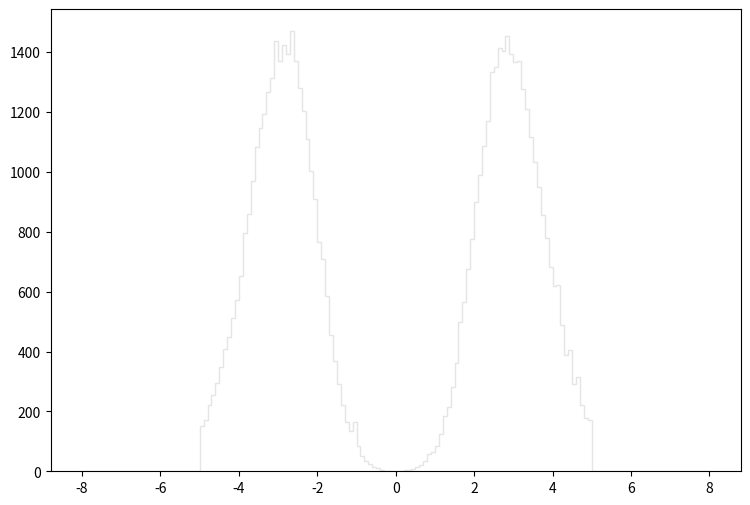

Source code (Python): (Note: this script raises an exception after producing the figure.)
def selection_4():

    # Library import
    import numpy
    import matplotlib
    import matplotlib.pyplot   as plt
    import matplotlib.gridspec as gridspec

    # Library version
    matplotlib_version = matplotlib.__version__
    numpy_version      = numpy.__version__

    # Histo binning
    xBinning = numpy.linspace(-8.0,8.0,161,endpoint=True)

    # Creating data sequence: middle of each bin
    xData = numpy.array([-7.95,-7.85,-7.75,-7.65,-7.55,-7.45,-7.35,-7.25,-7.15,-7.05,-6.95,-6.85,-6.75,-6.65,-6.55,-6.45,-6.35,-6.25,-6.15,-6.05,-5.95,-5.85,-5.75,-5.65,-5.55,-5.45,-5.35,-5.25,-5.15,-5.05,-4.95,-4.85,-4.75,-4.65,-4.55,-4.45,-4.35,-4.25,-4.15,-4.05,-3.95,-3.85,-3.75,-3.65,-3.55,-3.45,-3.35,-3.25,-3.15,-3.05,-2.95,-2.85,-2.75,-2.65,-2.55,-2.45,-2.35,-2.25,-2.15,-2.05,-1.95,-1.85,-1.75,-1.65,-1.55,-1.45,-1.35,-1.25,-1.15,-1.05,-0.95,-0.85,-0.75,-0.65,-0.55,-0.45,-0.35,-0.25,-0.15,-0.05,0.05,0.15,0.25,0.35,0.45,0.55,0.65,0.75,0.85,0.95,1.05,1.15,1.25,1.35,1.45,1.55,1.65,1.75,1.85,1.95,2.05,2.15,2.25,2.35,2.45,2.55,2.65,2.75,2.85,2.95,3.05,3.15,3.25,3.35,3.45,3.55,3.65,3.75,3.85,3.95,4.05,4.15,4.25,4.35,4.45,4.55,4.65,4.75,4.85,4.95,5.05,5.15,5.25,5.35,5.45,5.55,5.65,5.75,5.85,5.95,6.05,6.15,6.25,6.35,6.45,6.55,6.65,6.75,6.85,6.95,7.05,7.15,7.25,7.35,7.45,7.55,7.65,7.75,7.85,7.95])

    # Creating weights for histo: y5_ETA_0
    y5_ETA_0_weights = numpy.array([0.0,0.0,0.0,0.0,0.0,0.0,0.0,0.0,0.0,0.0,0.0,0.0,0.0,0.0,0.0,0.0,0.0,0.0,0.0,0.0,0.0,0.0,0.0,0.0,0.0,0.0,0.0,0.0,0.0,0.0,145.23761656,162.432791946,214.93940732,245.645041222,286.790576252,329.471419977,377.679279005,427.729436466,489.447784011,552.701230251,632.843162137,724.038884628,805.101515732,874.803456491,1012.67163931,1090.97097277,1116.14965137,1221.77716159,1254.63193367,1306.21748983,1288.10110522,1332.62436738,1328.0184713,1300.38339478,1280.73191149,1174.18340204,1142.24932918,1033.85852131,955.559187855,847.475279718,720.661187499,650.95924674,533.356646692,425.273038554,351.579601187,283.412969123,212.482949407,160.283383773,123.743684828,81.6769705815,66.6312033691,49.1290082445,30.3985841638,22.7221666881,11.9751948221,9.8258016489,4.60584508542,1.22822505611,2.1493940732,0.307056339028,0.307056339028,0.921169017084,4.91290082445,5.52701230251,7.98346421473,13.5104765172,21.1868849929,34.0832410321,56.1913022421,61.7183175446,80.7558213644,115.760211614,159.669284295,202.964227498,272.973037996,351.579601187,432.642232291,549.323833121,629.772364747,725.267083584,865.284764581,945.733296207,1040.92081531,1121.67654667,1217.47816525,1247.26273993,1314.50798278,1341.83615955,1344.90665694,1339.0725619,1321.87747652,1243.8850428,1198.44078143,1148.6975237,1065.79229417,963.849680809,910.421826218,802.952317558,725.573983323,644.204152481,574.195311982,505.107470701,431.721233073,373.994682136,350.044202492,284.027068601,249.63677783,215.860586537,158.134005599,153.221089775,0.307056339028,0.0,0.0,0.0,0.0,0.0,0.0,0.0,0.0,0.0,0.0,0.0,0.0,0.0,0.0,0.0,0.0,0.0,0.0,0.0,0.0,0.0,0.0,0.0,0.0,0.0,0.0,0.0,0.0,0.0])

    # Creating weights for histo: y5_ETA_1
    y5_ETA_1_weights = numpy.array([0.0,0.0,0.0,0.0,0.0,0.0,0.0,0.0,0.0,0.0,0.0,0.0,0.0,0.0,0.0,0.0,0.0,0.0,0.0,0.0,0.0,0.0,0.0,0.0,0.0,0.0,0.0,0.0,0.0,0.0,0.0,0.0,0.0,0.0,0.0,0.0,0.0,0.0,0.0,0.0,0.0,0.0,0.0,0.0,0.0,0.0,0.0,0.0,0.0,0.0,0.909306167943,0.0,0.0,0.0,0.0,0.0,0.0,0.0,0.0,0.0,0.0,0.913150150035,0.0,0.0,0.0,0.0,0.0,0.0,0.0,0.0,0.0,0.0,0.0,0.0,0.0,0.0,0.0,0.0,0.0,0.0,0.0,0.0,0.0,0.0,0.0,0.0,0.0,0.0,0.0,0.0,0.0,0.0,0.0,0.0,0.0,0.0,0.0,0.0,0.0,0.0,0.0,0.0,0.0,0.0,0.0,0.0,0.0,0.0,0.0,0.0,0.0,0.0,0.0,0.0,0.0,0.0,0.0,0.0,0.0,0.0,0.0,0.0,0.0,0.0,0.909853848219,0.912787033803,0.0,0.0,0.0,0.0,0.0,0.0,0.0,0.0,0.0,0.0,0.0,0.0,0.0,0.0,0.0,0.0,0.0,0.0,0.0,0.0,0.0,0.0,0.0,0.0,0.0,0.0,0.0,0.0,0.0,0.0,0.0,0.0,0.0,0.0])

    # Creating weights for histo: y5_ETA_2
    y5_ETA_2_weights = numpy.array([0.0,0.0,0.0,0.0,0.0,0.0,0.0,0.0,0.0,0.0,0.0,0.0,0.0,0.0,0.0,0.0,0.0,0.0,0.0,0.0,0.0,0.0,0.0,0.0,0.0,0.0,0.0,0.0,0.0,0.0,0.0,1.50362112202,0.752468949374,1.50705298493,0.751971245578,0.753054665549,0.755225224324,0.752036944958,2.2587394299,3.01408489648,0.0,3.76512922297,0.753054665549,0.0,2.2585928459,3.01543948135,0.0,0.754264215934,3.01134535628,0.0,2.26002893519,0.755271709735,0.0,3.76051167218,2.25745891178,0.752667287126,0.751381190765,3.01253259367,0.751971245578,2.25897588568,0.0,0.0,0.752752510379,0.751152172642,0.0,0.0,0.0,0.75277296396,0.754573808769,0.0,0.0,0.754264215934,0.754521745109,0.0,0.0,0.0,0.0,0.0,0.0,0.0,0.0,0.0,0.0,0.0,0.0,0.0,0.0,0.0,0.0,0.0,0.0,0.0,0.752556961752,0.754264215934,0.0,0.0,0.753993670844,1.50484833686,2.26123755586,1.50651096505,2.25910790425,2.25983121724,0.753445762804,1.5045697343,1.50429392086,0.0,2.25816146129,0.753445762804,0.0,2.25769319825,1.50479193456,1.5088380247,2.25724321948,0.752246749111,1.50582793941,0.751402883956,2.25808057667,2.26269533834,0.752667287126,0.752433310559,1.50598691952,0.0,0.75277296396,1.50624041996,0.0,0.0,0.755225224324,0.0,0.751402883956,0.0,0.0,0.0,0.0,0.0,0.0,0.0,0.0,0.0,0.0,0.0,0.0,0.0,0.0,0.0,0.0,0.0,0.0,0.0,0.0,0.0,0.0,0.0,0.0,0.0,0.0,0.0,0.0,0.0,0.0,0.0])

    # Creating weights for histo: y5_ETA_3
    y5_ETA_3_weights = numpy.array([0.0,0.0,0.0,0.0,0.0,0.0,0.0,0.0,0.0,0.0,0.0,0.0,0.0,0.0,0.0,0.0,0.0,0.0,0.0,0.0,0.0,0.0,0.0,0.0,0.0,0.0,0.0,0.0,0.0,0.0,0.0,0.0,2.06462041328,2.06248359914,0.412282947007,1.23416449301,0.825402277133,5.7771983266,3.30007528244,4.12638828786,2.47573729902,4.12376183158,6.60310608993,9.07585373825,7.01074002651,6.60160090501,7.42894377379,11.1293494943,12.789172361,8.66318322136,6.60699397649,10.7234279341,10.7324803722,10.3145478019,10.7217429801,9.90160915492,9.89575294962,7.01246459061,7.01242498048,7.01468885172,7.83826266434,6.19197732116,5.35896106305,3.71279759719,4.12464544216,2.06077274624,2.06275508088,0.825061020633,1.65161016336,2.06462681184,0.0,0.827704235044,1.6484687754,1.64768419014,0.0,0.0,0.0,0.0,0.0,0.0,0.0,0.0,0.0,0.0,0.0,0.825713978383,0.0,0.412682399928,0.413852117522,0.410615969942,1.65110163024,2.06321090206,2.88957022086,2.88742396123,1.65031064642,3.71485427699,1.23877267454,4.12540412849,6.18920156516,7.84314080414,9.48798190106,4.95104071477,7.8331956147,9.48953888384,7.42600348341,12.7907506723,6.19073721941,13.6100069808,11.5424161125,15.671324214,9.90246229617,8.66446293324,6.18698644484,9.48410010837,7.83765327773,6.1843173315,6.19013087974,7.42797789602,5.77698199436,2.89071221136,7.01415259151,2.4743594759,3.29768953387,3.71151483838,2.05998419997,1.23571020214,1.23823275801,0.825552186239,0.0,0.0,0.0,0.0,0.0,0.0,0.0,0.0,0.0,0.0,0.0,0.0,0.0,0.0,0.0,0.0,0.0,0.0,0.0,0.0,0.0,0.0,0.0,0.0,0.0,0.0,0.0,0.0,0.0,0.0,0.0,0.0])

    # Creating weights for histo: y5_ETA_4
    y5_ETA_4_weights = numpy.array([0.0,0.0,0.0,0.0,0.0,0.0,0.0,0.0,0.0,0.0,0.0,0.0,0.0,0.0,0.0,0.0,0.0,0.0,0.0,0.0,0.0,0.0,0.0,0.0,0.0,0.0,0.0,0.0,0.0,0.0,0.221964566969,0.148299957147,0.147865198057,0.221947191035,0.444141192479,0.666167447019,0.739967066042,1.55395410681,1.99794979839,2.07306253296,2.14677887977,2.66360137858,2.73849946927,4.21886168664,4.44158929159,5.40177196772,5.77375223002,6.58688279958,7.54940130626,8.73308418509,7.92076830031,9.10228069052,7.84591650536,9.17766458586,8.06842766269,9.32530290473,8.58459210062,7.32761164099,5.99528937307,6.2919518768,6.14164403731,3.55302071478,3.77511701417,2.29368277985,2.22034401388,1.77607235159,1.92474691342,1.03676785575,0.814435568329,0.518202051752,0.370081535693,0.222177166629,0.0,0.0,0.0,0.0,0.0,0.0,0.0,0.0,0.0,0.0,0.0,0.0,0.0,0.147855277541,0.147884648281,0.0741007217095,0.295922944307,0.370178035255,0.740283921305,0.666534205482,1.55419340167,1.18426848988,1.85092595026,2.5162733013,3.33043139581,3.47857475912,4.73660138223,5.99553287664,6.06764300175,6.438832629,7.77048751677,7.32585901653,7.32788220052,8.66054116474,9.91687228151,9.91768997251,8.80777364432,7.846562842,8.0677542701,7.40140524758,7.32588006005,5.99356681077,5.69896657185,4.81217466923,4.95943420477,4.44036876752,3.11006367114,2.81343754264,1.99888653558,1.48050892076,1.25780596679,0.962337231797,0.888628400525,0.296349526488,0.740280915088,0.222021865463,0.296355538921,0.0741129269501,0.0,0.0,0.0,0.0,0.0,0.0,0.0,0.0,0.0,0.0,0.0,0.0,0.0,0.0,0.0,0.0,0.0,0.0,0.0,0.0,0.0,0.0,0.0,0.0,0.0,0.0,0.0,0.0,0.0,0.0])

    # Creating weights for histo: y5_ETA_5
    y5_ETA_5_weights = numpy.array([0.0,0.0,0.0,0.0,0.0,0.0,0.0,0.0,0.0,0.0,0.0,0.0,0.0,0.0,0.0,0.0,0.0,0.0,0.0,0.0,0.0,0.0,0.0,0.0,0.0,0.0,0.0,0.0,0.0,0.0,0.037851780428,0.0377760991934,0.132344603163,0.0378502499986,0.0566390917597,0.151212637144,0.245699008069,0.397070509786,0.510355595242,0.472662619372,0.605020456248,0.813049925021,0.983122943999,1.34222259995,1.37999539821,1.70104827902,1.94725205872,2.32569784279,2.68441039013,3.00574234924,3.89454372856,3.11883808157,3.57333660447,3.30839826824,3.79984615837,3.9510615863,3.55408320236,2.9870137944,2.38221540045,2.64672971771,2.07937342925,1.98503836078,1.4369036655,1.09668230641,0.718617629269,0.831695656629,0.43466505804,0.396975083012,0.26467945359,0.151305093085,0.0566925367552,0.0189268834927,0.0,0.0189098117027,0.0,0.0,0.0,0.0,0.0,0.0,0.0,0.0,0.0,0.0,0.0,0.0,0.01888282213,0.0189013403258,0.0,0.0945583311153,0.0755879684232,0.170230893274,0.245796535433,0.340335991252,0.832310529149,0.83161493398,0.945190200854,1.39876716519,1.64490432619,2.13665320077,2.55215548213,3.00642654121,3.38350334118,3.47829393746,3.81894651754,3.87621758662,3.74281515665,3.74400949176,3.42220520012,3.08218579769,3.38491673775,2.98706540888,1.79620707862,2.04146409267,1.72047302921,1.474816303,1.09645244192,0.926560073625,0.68093905744,0.548208215906,0.340413713059,0.359149169841,0.302451861747,0.264633360657,0.189183340939,0.189279517925,0.0756174666998,0.094598272322,0.0188711008413,0.0567364090649,0.0,0.0,0.0,0.0,0.0,0.0,0.0,0.0,0.0,0.0,0.0,0.0,0.0,0.0,0.0,0.0,0.0,0.0,0.0,0.0,0.0,0.0,0.0,0.0,0.0,0.0,0.0,0.0,0.0,0.0])

    # Creating weights for histo: y5_ETA_6
    y5_ETA_6_weights = numpy.array([0.0,0.0,0.0,0.0,0.0,0.0,0.0,0.0,0.0,0.0,0.0,0.0,0.0,0.0,0.0,0.0,0.0,0.0,0.0,0.0,0.0,0.0,0.0,0.0,0.0,0.0,0.0,0.0,0.0,0.0,0.0212968218955,0.0215346530694,0.0429410782467,0.0646013799545,0.0643676276003,0.107233367649,0.0214837727937,0.107342686013,0.0644442554249,0.236209243217,0.107647247876,0.322157545568,0.408089652606,0.407752775095,0.515273084706,0.429218313166,0.664855247004,0.987759651438,0.730150551143,1.0091592086,1.33209750323,1.31018134556,1.13887991862,1.39539343597,1.56665512441,1.30969773552,1.48167096804,1.31019034296,1.15927851546,0.92300164181,0.816584937826,0.708472974434,0.450856076396,0.343390276011,0.236425330683,0.171587844055,0.128928189367,0.043057459567,0.0641956873582,0.0215073534696,0.0,0.0,0.0,0.0,0.0,0.0,0.0,0.0,0.0,0.0,0.0,0.0,0.0,0.0,0.0,0.0,0.0,0.0,0.0,0.0,0.0,0.0,0.064371129087,0.193330801843,0.171837521801,0.386525743003,0.236025021529,0.558761699501,0.77387354811,0.92245280064,1.07427261538,1.13867672742,1.39599101303,1.43797286387,1.7811125624,1.69801785924,1.63108847799,1.58854878858,1.41799039662,1.35155662194,0.880600662264,0.988096304013,1.09560019338,0.665748538493,0.53636538079,0.471885240749,0.386055554072,0.279838592284,0.322449885967,0.214844775897,0.171674144081,0.085826537589,0.193419351218,0.0855018065632,0.150694165494,0.0,0.0426607493713,0.042967118211,0.042879955935,0.0,0.0,0.0,0.0,0.0,0.0,0.0,0.0,0.0,0.0,0.0,0.0,0.0,0.0,0.0,0.0,0.0,0.0,0.0,0.0,0.0,0.0,0.0,0.0,0.0,0.0,0.0,0.0,0.0,0.0,0.0])

    # Creating weights for histo: y5_ETA_7
    y5_ETA_7_weights = numpy.array([0.0,0.0,0.0,0.0,0.0,0.0,0.0,0.0,0.0,0.0,0.0,0.0,0.0,0.0,0.0,0.0,0.0,0.0,0.0,0.0,0.0,0.0,0.0,0.0,0.0,0.0,0.0,0.0,0.0,0.0,0.0,0.00162134974845,0.00647281229934,0.00971578777062,0.00971493281584,0.0,0.0162135697785,0.00648035601793,0.017813221592,0.00972359551936,0.0241702723864,0.0307868050977,0.0322764914967,0.0469826879994,0.035643127375,0.0518704204349,0.0614458196026,0.0727635348751,0.0842358963788,0.0792522958529,0.0858536468306,0.0891189768546,0.111772700917,0.134471404402,0.0858477375843,0.121473074356,0.108498789913,0.128030357445,0.12312489727,0.092349982959,0.0923451738384,0.0696741306551,0.0372690816207,0.0275248037395,0.0259029796798,0.0129583797695,0.00161870661805,0.0,0.0,0.0,0.0,0.0,0.0,0.0,0.0,0.0,0.0,0.0,0.0,0.0,0.0,0.0,0.0,0.0,0.0,0.0,0.0,0.0,0.0,0.0,0.00161987746604,0.0,0.0,0.00486712551093,0.00809253040433,0.021071611395,0.0307932455475,0.0372619779524,0.071161343343,0.0874598931114,0.129480794504,0.139311705707,0.142563519902,0.139301144501,0.129475042419,0.160366255725,0.147450717991,0.105212023156,0.0810044502241,0.0694992421124,0.0939758743404,0.058319954076,0.0810014013045,0.074518926759,0.0680491508064,0.0534578388515,0.0518621223445,0.0372516682036,0.00811039644452,0.0210529029729,0.0226654356859,0.0274205904104,0.0145964511132,0.0129509114881,0.0113473935188,0.00810827791688,0.00810145713799,0.00648067662597,0.00324236883057,0.00324127813459,0.0,0.0,0.0,0.0,0.0,0.0,0.0,0.0,0.0,0.0,0.0,0.0,0.0,0.0,0.0,0.0,0.0,0.0,0.0,0.0,0.0,0.0,0.0,0.0,0.0,0.0,0.0,0.0,0.0,0.0])

    # Creating weights for histo: y5_ETA_8
    y5_ETA_8_weights = numpy.array([0.0,0.0,0.0,0.0,0.0,0.0,0.0,0.0,0.0,0.0,0.0,0.0,0.0,0.0,0.0,0.0,0.0,0.0,0.0,0.0,0.0,0.0,0.0,0.0,0.0,0.0,0.0,0.0,0.0,0.0,0.0,0.0,0.0,0.0,0.0,0.0,0.0021321948217,0.0,0.00212980495441,0.00212980495441,0.00424523061416,0.0021321948217,0.0106292532419,0.00852330464207,0.00845798531512,0.0148877818082,0.0105840339683,0.00638151248754,0.0106547143489,0.0169076651176,0.00839368385337,0.0191582051426,0.00851874652147,0.00425387578644,0.014897403641,0.0127822485953,0.0149098763873,0.0149055888808,0.010651714208,0.00850182367747,0.00851973988663,0.0,0.00212980495441,0.00212980495441,0.00212624019897,0.00423014972751,0.0,0.0,0.0,0.0,0.0,0.0,0.0,0.0,0.0,0.0,0.0,0.0,0.0,0.0,0.0,0.0,0.0,0.0,0.0,0.0,0.0,0.0,0.0,0.0,0.0,0.0,0.0,0.0,0.0,0.0,0.00425744165552,0.0021276367011,0.0106519347083,0.00426733632971,0.00633833673984,0.0106337957716,0.00851231080711,0.0149055109261,0.0106431848541,0.0149114354806,0.0106531095965,0.00849442577982,0.00850852443769,0.0021321948217,0.00413610187946,0.00424436086283,0.00851587667619,0.00852627582842,0.0063844836739,0.0127622476557,0.00213060677382,0.00212980495441,0.00852321443738,0.006396470874,0.00426586298655,0.00213366816485,0.0,0.00638971331824,0.0,0.0,0.0021276367011,0.00213366816485,0.0,0.0021276367011,0.0,0.0,0.0,0.0,0.0,0.0,0.0,0.0,0.0,0.0,0.0,0.0,0.0,0.0,0.0,0.0,0.0,0.0,0.0,0.0,0.0,0.0,0.0,0.0,0.0,0.0,0.0,0.0,0.0,0.0])

    # Creating weights for histo: y5_ETA_9
    y5_ETA_9_weights = numpy.array([0.0,0.0,0.0,0.0,0.0,0.0,0.0,0.0,0.0,0.0,0.0,0.0,0.0,0.0,0.0,0.0,0.0,0.0,0.0,0.0,0.0,0.0,0.0,0.0,0.0,0.0,0.0,0.0,0.0,0.0,0.0,0.0,0.0,0.0,0.0,0.0,0.0,0.0,0.0,0.0,0.0,0.0,0.0,0.0,0.0,0.0,0.0,0.0,0.0,0.0,0.0,0.0,0.0,0.0,0.0,0.0,0.0,0.0,0.0,0.0,0.0,0.0,0.0,0.0,0.0,0.0,0.0,0.0,0.0,0.0,0.0,0.0,0.0,0.0,0.0,0.0,0.0,0.0,0.0,0.0,0.0,0.0,0.0,0.0,0.0,0.0,0.0,0.0,0.0,0.0,0.0,0.0,0.0,0.0,0.0,0.0,0.0,0.0,0.0,0.0,0.0,0.0,0.0,0.0,0.0,0.0,0.0,0.0,0.0,0.0,0.0,0.0,0.0,0.0,0.0,0.0,0.0,0.0,0.0,0.0,0.0,0.0,0.0,0.0,0.0,0.0,0.0,0.0,0.0,0.0,0.0,0.0,0.0,0.0,0.0,0.0,0.0,0.0,0.0,0.0,0.0,0.0,0.0,0.0,0.0,0.0,0.0,0.0,0.0,0.0,0.0,0.0,0.0,0.0,0.0,0.0,0.0,0.0,0.0,0.0])

    # Creating weights for histo: y5_ETA_10
    y5_ETA_10_weights = numpy.array([0.0,0.0,0.0,0.0,0.0,0.0,0.0,0.0,0.0,0.0,0.0,0.0,0.0,0.0,0.0,0.0,0.0,0.0,0.0,0.0,0.0,0.0,0.0,0.0,0.0,0.0,0.0,0.0,0.0,0.0,0.0,0.0,0.0,0.0,0.0,0.0,0.0,0.0,0.0,0.0,0.0,0.0,0.0,0.0,0.0,0.0,0.0,0.0,0.0,0.0,0.0,0.0,0.0,78.9085371523,0.0,0.0,0.0,0.0,0.0,0.0,0.0,0.0,0.0,0.0,0.0,0.0,0.0,0.0,0.0,78.97186254,0.0,0.0,0.0,0.0,0.0,0.0,0.0,0.0,0.0,0.0,0.0,0.0,0.0,0.0,0.0,0.0,0.0,0.0,0.0,0.0,0.0,0.0,0.0,0.0,0.0,0.0,0.0,0.0,0.0,0.0,0.0,0.0,0.0,0.0,0.0,0.0,0.0,0.0,0.0,0.0,0.0,0.0,0.0,0.0,0.0,0.0,0.0,0.0,0.0,0.0,0.0,79.0971291539,0.0,0.0,0.0,0.0,0.0,0.0,0.0,0.0,0.0,0.0,0.0,0.0,0.0,0.0,0.0,0.0,0.0,0.0,0.0,0.0,0.0,0.0,0.0,0.0,0.0,0.0,0.0,0.0,0.0,0.0,0.0,0.0,0.0,0.0,0.0,0.0,0.0,0.0])

    # Creating weights for histo: y5_ETA_11
    y5_ETA_11_weights = numpy.array([0.0,0.0,0.0,0.0,0.0,0.0,0.0,0.0,0.0,0.0,0.0,0.0,0.0,0.0,0.0,0.0,0.0,0.0,0.0,0.0,0.0,0.0,0.0,0.0,0.0,0.0,0.0,0.0,0.0,0.0,0.0,0.0,0.0,0.0,0.0,0.0,17.3004870864,0.0,0.0,0.0,0.0,51.8269551641,17.2964753085,51.7933507594,34.5587582792,17.2486884616,17.2773559585,0.0,17.2486884616,69.1472014099,34.5896824012,51.861770019,0.0,34.5060748728,34.5891636368,51.7921403091,17.3064182927,34.5774914379,17.2947864421,17.2821199448,17.2486884616,34.4792720458,17.2770129976,17.2515128455,0.0,0.0,0.0,0.0,0.0,0.0,17.2464347185,0.0,0.0,0.0,0.0,0.0,0.0,0.0,0.0,0.0,0.0,0.0,0.0,0.0,0.0,0.0,0.0,0.0,0.0,0.0,0.0,0.0,17.2515128455,0.0,0.0,0.0,51.8046482951,0.0,17.2486884616,17.2848982164,0.0,0.0,0.0,0.0,69.1490747258,51.8515100121,51.8085102078,0.0,51.8752578933,0.0,0.0,86.3991724973,34.5854170051,17.2515128455,0.0,34.5093315604,0.0,17.291345305,17.3064182927,17.2449014815,17.3064182927,17.2940803462,34.5427630437,0.0,34.4917223912,0.0,51.7668073145,0.0,17.2964753085,17.2770129976,0.0,0.0,0.0,0.0,0.0,0.0,0.0,0.0,0.0,0.0,0.0,0.0,0.0,0.0,0.0,0.0,0.0,0.0,0.0,0.0,0.0,0.0,0.0,0.0,0.0,0.0,0.0,0.0,0.0,0.0])

    # Creating weights for histo: y5_ETA_12
    y5_ETA_12_weights = numpy.array([0.0,0.0,0.0,0.0,0.0,0.0,0.0,0.0,0.0,0.0,0.0,0.0,0.0,0.0,0.0,0.0,0.0,0.0,0.0,0.0,0.0,0.0,0.0,0.0,0.0,0.0,0.0,0.0,0.0,0.0,4.15850279911,6.2379518257,2.076811499,2.07933477797,2.07946258641,10.3844325536,8.30728003979,8.3022311738,10.3860770414,4.15090353453,8.31297516062,2.07672610104,18.7006101378,22.836742133,14.5411927727,12.4476415421,31.1657265264,16.6091967414,8.31131913258,31.163620428,18.6888967687,10.4016362038,31.149252798,24.9351287347,22.8330694436,22.8210387172,14.5448366114,14.5307863386,10.391411529,24.9021264615,8.31172304186,8.31006989888,16.6193608299,4.15194792852,6.22872538374,2.0822394627,2.07715280234,0.0,6.22892156825,2.07654953498,0.0,0.0,0.0,0.0,2.07672610104,2.07672610104,0.0,0.0,0.0,0.0,0.0,0.0,0.0,0.0,0.0,0.0,0.0,0.0,0.0,2.0822394627,0.0,4.15645151698,2.0702863446,4.16128111794,2.0794796083,2.07440131463,6.23702860449,4.15400209571,8.31727102431,10.3792423194,6.22803008277,20.7610667731,16.6242308217,20.7672090792,14.5278608814,14.5324308264,14.5308930861,22.8344629306,22.8533168388,16.6218766077,14.532846276,12.4657914941,14.5286513896,16.6129588678,24.9269899627,14.5308267296,18.6912625231,14.5328578162,16.6193694851,10.38057522,8.30253410576,12.4547272649,12.4629843246,6.23618039501,12.4553302438,4.16108204836,6.22828685367,2.07440131463,2.07697046615,0.0,0.0,0.0,0.0,0.0,0.0,0.0,0.0,0.0,0.0,0.0,0.0,0.0,0.0,0.0,0.0,0.0,0.0,0.0,0.0,0.0,0.0,0.0,0.0,0.0,0.0,0.0,0.0,0.0,0.0,0.0])

    # Creating weights for histo: y5_ETA_13
    y5_ETA_13_weights = numpy.array([0.0,0.0,0.0,0.0,0.0,0.0,0.0,0.0,0.0,0.0,0.0,0.0,0.0,0.0,0.0,0.0,0.0,0.0,0.0,0.0,0.0,0.0,0.0,0.0,0.0,0.0,0.0,0.0,0.0,0.0,0.753376571838,0.0,1.50539402225,2.26927670283,1.51297979507,6.05397106221,3.02613209752,2.26967451667,4.53613557144,3.78068208364,3.02826090224,3.78170028679,3.78176856148,3.02347484673,5.29893951197,5.29722809316,9.07139358557,5.29157950078,4.53348605844,4.53892755094,6.80656748196,2.26905503768,9.83091305852,2.27044966194,4.53103863851,4.53738818435,3.77492652757,4.53514968496,2.26474462915,0.0,2.2715693668,2.27215834976,4.53922522858,0.757151706831,3.02606336767,0.0,0.756914110922,0.757477149502,1.51249458964,0.757151706831,0.0,0.0,0.0,0.0,0.0,0.0,0.0,0.0,0.0,0.0,0.0,0.0,0.0,0.0,0.0,0.0,0.0,0.0,0.0,0.0,0.0,0.0,0.0,1.51490286541,1.51406581775,1.50934211978,1.51068622078,0.757503549048,3.78027198035,2.27001680043,3.77316777165,3.77779042309,5.2954210898,3.78028609046,8.32206524747,7.55863591081,6.04867749819,6.04864563667,6.04677946191,5.29609018172,3.02170152554,4.53838863609,6.04828605665,6.05085773651,7.56150344764,3.77888919037,3.02599418266,4.53765035914,5.29079661771,1.51218780871,5.2909149605,1.51312908906,3.02768284323,1.51112818558,3.77704213252,0.754445753427,4.53703406631,3.02484034046,0.756398409457,0.756914110922,0.0,0.0,0.0,0.0,0.0,0.0,0.0,0.0,0.0,0.0,0.0,0.0,0.0,0.0,0.0,0.0,0.0,0.0,0.0,0.0,0.0,0.0,0.0,0.0,0.0,0.0,0.0,0.0,0.0,0.0])

    # Creating weights for histo: y5_ETA_14
    y5_ETA_14_weights = numpy.array([0.0,0.0,0.0,0.0,0.0,0.0,0.0,0.0,0.0,0.0,0.0,0.0,0.0,0.0,0.0,0.0,0.0,0.0,0.0,0.0,0.0,0.0,0.0,0.0,0.0,0.0,0.0,0.0,0.0,0.0,0.424728209507,0.849323105045,0.424098863687,0.849528558609,1.69591125379,1.05968908732,0.424340675607,1.06059054369,0.636863343189,1.48531413626,2.12106566402,2.54716827708,1.90953044321,1.6979937796,0.848059507912,2.97059595398,2.97145874353,2.97151068404,2.54537402109,3.60803583681,0.636844586895,1.91111780284,2.5466780164,0.849179691531,1.27277386662,2.12274536234,1.05966052004,1.6983175421,1.4849436273,2.12059011982,1.06096422678,0.849147661552,1.06042952811,0.424979832412,0.849065422414,0.424663860989,0.212100391253,0.21225909836,0.211642910802,0.0,0.0,0.0,0.0,0.0,0.0,0.0,0.0,0.0,0.0,0.0,0.0,0.0,0.0,0.0,0.0,0.0,0.0,0.0,0.0,0.0,0.211760960034,0.424319899404,0.0,0.212516290442,0.637041672266,0.42519365417,0.848506484838,1.06143342271,0.848745699732,0.848741082798,1.90986690227,1.27346929231,1.4851141653,2.12022653626,1.69590201992,2.54480902379,2.96992649855,2.12210649409,1.6974821656,1.90865062871,2.97106341855,1.69760307156,3.18364726051,2.96948788981,2.54670110107,2.96998709581,1.48569012783,1.27277934923,2.1233141109,1.4855911523,2.54781435929,1.48534097219,1.27352267561,0.848664037712,0.211607071852,0.848501579345,0.636782835402,0.0,0.212198212543,0.212281028797,0.0,0.0,0.0,0.0,0.0,0.0,0.0,0.0,0.0,0.0,0.0,0.0,0.0,0.0,0.0,0.0,0.0,0.0,0.0,0.0,0.0,0.0,0.0,0.0,0.0,0.0,0.0,0.0,0.0,0.0])

    # Creating weights for histo: y5_ETA_15
    y5_ETA_15_weights = numpy.array([0.0,0.0,0.0,0.0,0.0,0.0,0.0,0.0,0.0,0.0,0.0,0.0,0.0,0.0,0.0,0.0,0.0,0.0,0.0,0.0,0.0,0.0,0.0,0.0,0.0,0.0,0.0,0.0,0.0,0.0,0.0,0.0,0.0,0.0,0.114195505481,0.115366112304,0.113911407733,0.0,0.228266734818,0.0,0.342073367656,0.115174290922,0.342685884175,0.114337244108,0.229337442058,0.227706960315,0.228142547316,0.0,0.228244485665,0.113449050836,0.114483326196,0.0,0.113137208128,0.115905765063,0.114122198512,0.114229189458,0.227712899332,0.114337244108,0.115222157626,0.0,0.0,0.114371991789,0.115222157626,0.11500019795,0.114122198512,0.114071229337,0.0,0.0,0.0,0.0,0.0,0.0,0.0,0.0,0.0,0.0,0.0,0.0,0.0,0.0,0.0,0.0,0.0,0.0,0.0,0.0,0.0,0.0,0.0,0.0,0.0,0.0,0.0,0.0,0.0,0.0,0.0,0.0,0.115905765063,0.114914835662,0.113449050836,0.228795750532,0.113137208128,0.114122198512,0.113795552582,0.0,0.0,0.0,0.229511535031,0.229510737252,0.229122396461,0.455908809158,0.226274416255,0.229828784903,0.114144624949,0.113336741367,0.229071427286,0.113137208128,0.228510943647,0.0,0.227923778753,0.0,0.0,0.0,0.113449050836,0.0,0.114071229337,0.0,0.0,0.0,0.0,0.0,0.0,0.0,0.0,0.0,0.0,0.0,0.0,0.0,0.0,0.0,0.0,0.0,0.0,0.0,0.0,0.0,0.0,0.0,0.0,0.0,0.0,0.0,0.0,0.0,0.0,0.0,0.0,0.0])

    # Creating weights for histo: y5_ETA_16
    y5_ETA_16_weights = numpy.array([0.0,0.0,0.0,0.0,0.0,0.0,0.0,0.0,0.0,0.0,0.0,0.0,0.0,0.0,0.0,0.0,0.0,0.0,0.0,0.0,0.0,0.0,0.0,0.0,0.0,0.0,0.0,0.0,0.0,0.0,0.0135566271317,0.0,0.0,0.0,0.0,0.0135514529424,0.0,0.0406658361724,0.0405992820077,0.0,0.0,0.0,0.0,0.0271150444405,0.0135115926282,0.0542197578268,0.0270413035811,0.0270730388012,0.0135727675994,0.0135469601754,0.0406033243431,0.0135492845182,0.0,0.0135400362324,0.0,0.0,0.0,0.0135414770362,0.0135469601754,0.0135002712018,0.0,0.0,0.0,0.0,0.0,0.0,0.0,0.0,0.0,0.0,0.0,0.0,0.0,0.0,0.0,0.0,0.0,0.0,0.0,0.0,0.0,0.0,0.0,0.0,0.0,0.0,0.0,0.0,0.0,0.0,0.0,0.0,0.0,0.0,0.0,0.0,0.0,0.0135414770362,0.0,0.0,0.0135469601754,0.0135492845182,0.0270928289202,0.0135469601754,0.0,0.0,0.0,0.0134999016168,0.0,0.0135575222203,0.0,0.0270462265681,0.0677147191323,0.0,0.0,0.0,0.0135492845182,0.040691505002,0.0,0.0270985545996,0.0,0.0135301527224,0.0,0.0,0.027015496157,0.0,0.0135566271317,0.0,0.0,0.0,0.0,0.0,0.0,0.0,0.0,0.0,0.0,0.0,0.0,0.0,0.0,0.0,0.0,0.0,0.0,0.0,0.0,0.0,0.0,0.0,0.0,0.0,0.0,0.0,0.0,0.0,0.0,0.0,0.0,0.0])

    # Creating a new Canvas
    fig   = plt.figure(figsize=(12,6),dpi=80)
    frame = gridspec.GridSpec(1,1,right=0.7)
    pad   = fig.add_subplot(frame[0])

    # Creating a new Stack
    pad.hist(x=xData, bins=xBinning, weights=y5_ETA_0_weights+y5_ETA_1_weights+y5_ETA_2_weights+y5_ETA_3_weights+y5_ETA_4_weights+y5_ETA_5_weights+y5_ETA_6_weights+y5_ETA_7_weights+y5_ETA_8_weights+y5_ETA_9_weights+y5_ETA_10_weights+y5_ETA_11_weights+y5_ETA_12_weights+y5_ETA_13_weights+y5_ETA_14_weights+y5_ETA_15_weights+y5_ETA_16_weights,\
             label="$bg\_dip\_1600\_inf$", histtype="step", rwidth=1.0,\
             color=None, edgecolor="#e5e5e5", linewidth=1, linestyle="solid",\
             bottom=None, cumulative=False, normed=False, align="mid", orientation="vertical")

    pad.hist(x=xData, bins=xBinning, weights=y5_ETA_0_weights+y5_ETA_1_weights+y5_ETA_2_weights+y5_ETA_3_weights+y5_ETA_4_weights+y5_ETA_5_weights+y5_ETA_6_weights+y5_ETA_7_weights+y5_ETA_8_weights+y5_ETA_9_weights+y5_ETA_10_weights+y5_ETA_11_weights+y5_ETA_12_weights+y5_ETA_13_weights+y5_ETA_14_weights+y5_ETA_15_weights,\
             label="$bg\_dip\_1200\_1600$", histtype="step", rwidth=1.0,\
             color=None, edgecolor="#f2f2f2", linewidth=1, linestyle="solid",\
             bottom=None, cumulative=False, normed=False, align="mid", orientation="vertical")

    pad.hist(x=xData, bins=xBinning, weights=y5_ETA_0_weights+y5_ETA_1_weights+y5_ETA_2_weights+y5_ETA_3_weights+y5_ETA_4_weights+y5_ETA_5_weights+y5_ETA_6_weights+y5_ETA_7_weights+y5_ETA_8_weights+y5_ETA_9_weights+y5_ETA_10_weights+y5_ETA_11_weights+y5_ETA_12_weights+y5_ETA_13_weights+y5_ETA_14_weights,\
             label="$bg\_dip\_800\_1200$", histtype="step", rwidth=1.0,\
             color=None, edgecolor="#ccc6aa", linewidth=1, linestyle="solid",\
             bottom=None, cumulative=False, normed=False, align="mid", orientation="vertical")

    pad.hist(x=xData, bins=xBinning, weights=y5_ETA_0_weights+y5_ETA_1_weights+y5_ETA_2_weights+y5_ETA_3_weights+y5_ETA_4_weights+y5_ETA_5_weights+y5_ETA_6_weights+y5_ETA_7_weights+y5_ETA_8_weights+y5_ETA_9_weights+y5_ETA_10_weights+y5_ETA_11_weights+y5_ETA_12_weights+y5_ETA_13_weights,\
             label="$bg\_dip\_600\_800$", histtype="step", rwidth=1.0,\
             color=None, edgecolor="#ccc6aa", linewidth=1, linestyle="solid",\
             bottom=None, cumulative=False, normed=False, align="mid", orientation="vertical")

    pad.hist(x=xData, bins=xBinning, weights=y5_ETA_0_weights+y5_ETA_1_weights+y5_ETA_2_weights+y5_ETA_3_weights+y5_ETA_4_weights+y5_ETA_5_weights+y5_ETA_6_weights+y5_ETA_7_weights+y5_ETA_8_weights+y5_ETA_9_weights+y5_ETA_10_weights+y5_ETA_11_weights+y5_ETA_12_weights,\
             label="$bg\_dip\_400\_600$", histtype="step", rwidth=1.0,\
             color=None, edgecolor="#c1bfa8", linewidth=1, linestyle="solid",\
             bottom=None, cumulative=False, normed=False, align="mid", orientation="vertical")

    pad.hist(x=xData, bins=xBinning, weights=y5_ETA_0_weights+y5_ETA_1_weights+y5_ETA_2_weights+y5_ETA_3_weights+y5_ETA_4_weights+y5_ETA_5_weights+y5_ETA_6_weights+y5_ETA_7_weights+y5_ETA_8_weights+y5_ETA_9_weights+y5_ETA_10_weights+y5_ETA_11_weights,\
             label="$bg\_dip\_200\_400$", histtype="step", rwidth=1.0,\
             color=None, edgecolor="#bab5a3", linewidth=1, linestyle="solid",\
             bottom=None, cumulative=False, normed=False, align="mid", orientation="vertical")

    pad.hist(x=xData, bins=xBinning, weights=y5_ETA_0_weights+y5_ETA_1_weights+y5_ETA_2_weights+y5_ETA_3_weights+y5_ETA_4_weights+y5_ETA_5_weights+y5_ETA_6_weights+y5_ETA_7_weights+y5_ETA_8_weights+y5_ETA_9_weights+y5_ETA_10_weights,\
             label="$bg\_dip\_100\_200$", histtype="step", rwidth=1.0,\
             color=None, edgecolor="#b2a596", linewidth=1, linestyle="solid",\
             bottom=None, cumulative=False, normed=False, align="mid", orientation="vertical")

    pad.hist(x=xData, bins=xBinning, weights=y5_ETA_0_weights+y5_ETA_1_weights+y5_ETA_2_weights+y5_ETA_3_weights+y5_ETA_4_weights+y5_ETA_5_weights+y5_ETA_6_weights+y5_ETA_7_weights+y5_ETA_8_weights+y5_ETA_9_weights,\
             label="$bg\_dip\_0\_100$", histtype="step", rwidth=1.0,\
             color=None, edgecolor="#b7a39b", linewidth=1, linestyle="solid",\
             bottom=None, cumulative=False, normed=False, align="mid", orientation="vertical")

    pad.hist(x=xData, bins=xBinning, weights=y5_ETA_0_weights+y5_ETA_1_weights+y5_ETA_2_weights+y5_ETA_3_weights+y5_ETA_4_weights+y5_ETA_5_weights+y5_ETA_6_weights+y5_ETA_7_weights+y5_ETA_8_weights,\
             label="$bg\_vbf\_1600\_inf$", histtype="step", rwidth=1.0,\
             color=None, edgecolor="#ad998c", linewidth=1, linestyle="solid",\
             bottom=None, cumulative=False, normed=False, align="mid", orientation="vertical")

    pad.hist(x=xData, bins=xBinning, weights=y5_ETA_0_weights+y5_ETA_1_weights+y5_ETA_2_weights+y5_ETA_3_weights+y5_ETA_4_weights+y5_ETA_5_weights+y5_ETA_6_weights+y5_ETA_7_weights,\
             label="$bg\_vbf\_1200\_1600$", histtype="step", rwidth=1.0,\
             color=None, edgecolor="#9b8e82", linewidth=1, linestyle="solid",\
             bottom=None, cumulative=False, normed=False, align="mid", orientation="vertical")

    pad.hist(x=xData, bins=xBinning, weights=y5_ETA_0_weights+y5_ETA_1_weights+y5_ETA_2_weights+y5_ETA_3_weights+y5_ETA_4_weights+y5_ETA_5_weights+y5_ETA_6_weights,\
             label="$bg\_vbf\_800\_1200$", histtype="step", rwidth=1.0,\
             color=None, edgecolor="#876656", linewidth=1, linestyle="solid",\
             bottom=None, cumulative=False, normed=False, align="mid", orientation="vertical")

    pad.hist(x=xData, bins=xBinning, weights=y5_ETA_0_weights+y5_ETA_1_weights+y5_ETA_2_weights+y5_ETA_3_weights+y5_ETA_4_weights+y5_ETA_5_weights,\
             label="$bg\_vbf\_600\_800$", histtype="step", rwidth=1.0,\
             color=None, edgecolor="#afcec6", linewidth=1, linestyle="solid",\
             bottom=None, cumulative=False, normed=False, align="mid", orientation="vertical")

    pad.hist(x=xData, bins=xBinning, weights=y5_ETA_0_weights+y5_ETA_1_weights+y5_ETA_2_weights+y5_ETA_3_weights+y5_ETA_4_weights,\
             label="$bg\_vbf\_400\_600$", histtype="step", rwidth=1.0,\
             color=None, edgecolor="#84c1a3", linewidth=1, linestyle="solid",\
             bottom=None, cumulative=False, normed=False, align="mid", orientation="vertical")

    pad.hist(x=xData, bins=xBinning, weights=y5_ETA_0_weights+y5_ETA_1_weights+y5_ETA_2_weights+y5_ETA_3_weights,\
             label="$bg\_vbf\_200\_400$", histtype="step", rwidth=1.0,\
             color=None, edgecolor="#89a8a0", linewidth=1, linestyle="solid",\
             bottom=None, cumulative=False, normed=False, align="mid", orientation="vertical")

    pad.hist(x=xData, bins=xBinning, weights=y5_ETA_0_weights+y5_ETA_1_weights+y5_ETA_2_weights,\
             label="$bg\_vbf\_100\_200$", histtype="step", rwidth=1.0,\
             color=None, edgecolor="#829e8c", linewidth=1, linestyle="solid",\
             bottom=None, cumulative=False, normed=False, align="mid", orientation="vertical")

    pad.hist(x=xData, bins=xBinning, weights=y5_ETA_0_weights+y5_ETA_1_weights,\
             label="$bg\_vbf\_0\_100$", histtype="step", rwidth=1.0,\
             color=None, edgecolor="#adbcc6", linewidth=1, linestyle="solid",\
             bottom=None, cumulative=False, normed=False, align="mid", orientation="vertical")

    pad.hist(x=xData, bins=xBinning, weights=y5_ETA_0_weights,\
             label="$signal$", histtype="step", rwidth=1.0,\
             color=None, edgecolor="#7a8e99", linewidth=1, linestyle="solid",\
             bottom=None, cumulative=False, normed=False, align="mid", orientation="vertical")


    # Axis
    plt.rc('text',usetex=False)
    plt.xlabel(r"\eta [ j_{2} ] ",\
               fontsize=16,color="black")
    plt.ylabel(r"$\mathrm{Events}$ $(\mathcal{L}_{\mathrm{int}} = 3000.0\ \mathrm{fb}^{-1})$ ",\
               fontsize=16,color="black")

    # Boundary of y-axis
    ymax=(y5_ETA_0_weights+y5_ETA_1_weights+y5_ETA_2_weights+y5_ETA_3_weights+y5_ETA_4_weights+y5_ETA_5_weights+y5_ETA_6_weights+y5_ETA_7_weights+y5_ETA_8_weights+y5_ETA_9_weights+y5_ETA_10_weights+y5_ETA_11_weights+y5_ETA_12_weights+y5_ETA_13_weights+y5_ETA_14_weights+y5_ETA_15_weights+y5_ETA_16_weights).max()*1.1
    ymin=0 # linear scale
    #ymin=min([x for x in (y5_ETA_0_weights+y5_ETA_1_weights+y5_ETA_2_weights+y5_ETA_3_weights+y5_ETA_4_weights+y5_ETA_5_weights+y5_ETA_6_weights+y5_ETA_7_weights+y5_ETA_8_weights+y5_ETA_9_weights+y5_ETA_10_weights+y5_ETA_11_weights+y5_ETA_12_weights+y5_ETA_13_weights+y5_ETA_14_weights+y5_ETA_15_weights+y5_ETA_16_weights) if x])/100. # log scale
    plt.gca().set_ylim(ymin,ymax)

    # Log/Linear scale for X-axis
    plt.gca().set_xscale("linear")
    #plt.gca().set_xscale("log",nonposx="clip")

    # Log/Linear scale for Y-axis
    plt.gca().set_yscale("linear")
    #plt.gca().set_yscale("log",nonposy="clip")

    # Legend
    plt.legend(bbox_to_anchor=(1.05,1), loc=2, borderaxespad=0.)

    # Saving the image
    plt.savefig('../../HTML/MadAnalysis5job_0/selection_4.png')
    plt.savefig('../../PDF/MadAnalysis5job_0/selection_4.png')
    plt.savefig('../../DVI/MadAnalysis5job_0/selection_4.eps')

# Running!
if __name__ == '__main__':
    selection_4()
